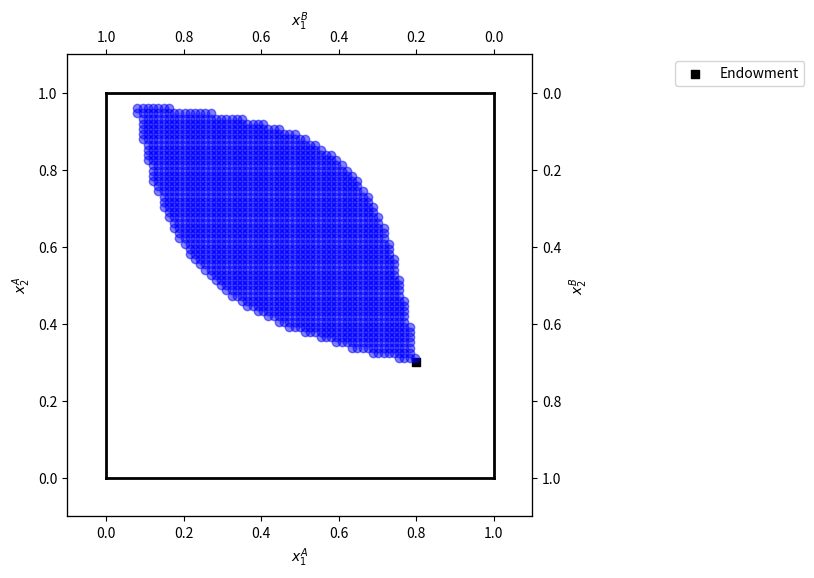
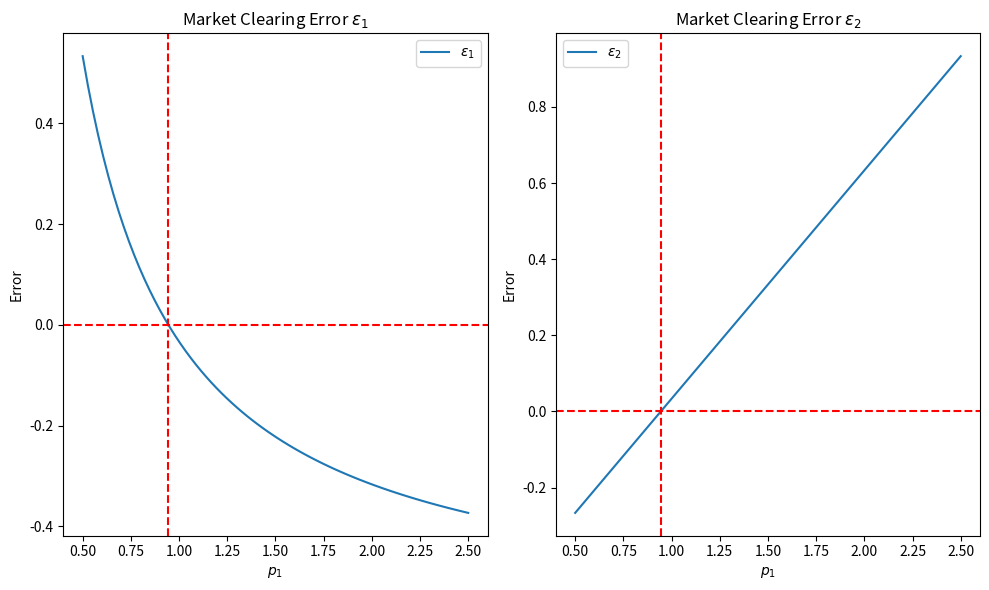

These charts were generated, in order, by the following Python code:
import matplotlib.pyplot as plt
import numpy as np
from scipy.optimize import minimize

class ExchangeEconomyClass:
    def __init__(self, alpha, beta, endowment_A, endowment_B):
        self.alpha = alpha
        self.beta = beta
        self.endowment_A = endowment_A
        self.endowment_B = endowment_B

    def utility_A(self, x1, x2):
        return (x1**self.alpha) * (x2**(1-self.alpha))

    def utility_B(self, x1, x2):
        return (x1**self.beta) * (x2**(1-self.beta))

    def x_A1_star(self, p1):
        return self.alpha * ((self.endowment_A[0] * p1 + self.endowment_A[1]) / p1)
    
    def x_A2_star(self, p1):
        return (1 - self.alpha) * (self.endowment_A[0] * p1 + self.endowment_A[1])
    
    def x_B1_star(self, p1):
        return self.beta * ((self.endowment_B[0] * p1 + self.endowment_B[1]) / p1)
    
    def x_B2_star(self, p1):
        return (1 - self.beta) * (p1 * self.endowment_B[0] + self.endowment_B[1])

    def market_clearing_price(self):
        def market_clearing_condition(p1):
            x_A1 = self.x_A1_star(p1)
            x_A2 = self.x_A2_star(p1)
            x_B1 = self.x_B1_star(p1)
            x_B2 = self.x_B2_star(p1)
            return (x_A1 + x_B1 - self.endowment_A[0] - self.endowment_B[0],
                    x_A2 + x_B2 - self.endowment_A[1] - self.endowment_B[1])

        result = minimize(lambda p1: np.linalg.norm(market_clearing_condition(p1)), x0=1.0, bounds=[(0.01, None)])
        return result.x[0]
    
    def pareto_improvements(self):
        initial_utility_A = self.utility_A(*self.endowment_A)
        initial_utility_B = self.utility_B(*self.endowment_B)

        pareto_improvements = []
        x1_range = np.linspace(0, 1, 75)
        x2_range = np.linspace(0, 1, 75)

        for x1 in x1_range:
            for x2 in x2_range:
                wA1_remaining = 1 - x1
                wA2_remaining = 1 - x2
                x1B = 1 - x1
                x2B = 1 - x2

                current_utility_A = self.utility_A(x1, x2)
                current_utility_B = self.utility_B(x1B, x2B)

                if current_utility_A >= initial_utility_A and current_utility_B >= initial_utility_B:
                    pareto_improvements.append((x1, x2))
        
        return pareto_improvements

    def plot_endowment(self):
        fig = plt.figure(frameon=False, figsize=(6, 6), dpi=100)
        ax_A = fig.add_subplot(1, 1, 1)

        ax_A.set_xlabel("$x_1^A$")
        ax_A.set_ylabel("$x_2^A$")

        temp = ax_A.twinx()
        temp.set_ylabel("$x_2^B$")
        ax_B = temp.twiny()
        ax_B.set_xlabel("$x_1^B$")
        ax_B.invert_xaxis()
        ax_B.invert_yaxis()

        w1A, w2A = self.endowment_A
        ax_A.scatter(w1A, w2A, marker='s', color='black', label='Endowment')

        w1bar = 1.0
        w2bar = 1.0
        ax_A.plot([0, w1bar], [0, 0], lw=2, color='black')
        ax_A.plot([0, w1bar], [w2bar, w2bar], lw=2, color='black')
        ax_A.plot([0, 0], [0, w2bar], lw=2, color='black')
        ax_A.plot([w1bar, w1bar], [0, w2bar], lw=2, color='black')

        ax_A.set_xlim([-0.1, w1bar + 0.1])
        ax_A.set_ylim([-0.1, w2bar + 0.1])
        ax_B.set_xlim([w1bar + 0.1, -0.1])
        ax_B.set_ylim([w2bar + 0.1, -0.1])

        ax_A.legend(frameon=True, loc='upper right', bbox_to_anchor=(1.6, 1.0))

        pareto_improvements = self.pareto_improvements()
        pareto_x1, pareto_x2 = zip(*pareto_improvements)
        ax_A.scatter(pareto_x1, pareto_x2, alpha=0.5, label='Pareto improvements', color='blue')

        plt.show()

    def plot_market_clearing_errors(self):
        p1_values = np.linspace(0.5, 2.5, 76)
        errors_1 = []
        errors_2 = []

        for p1 in p1_values:
            x_A1 = self.x_A1_star(p1)
            x_A2 = self.x_A2_star(p1)
            x_B1 = self.x_B1_star(p1)
            x_B2 = self.x_B2_star(p1)
            
            epsilon_1 = x_A1 + x_B1 - self.endowment_A[0] - self.endowment_B[0]
            epsilon_2 = x_A2 + x_B2 - self.endowment_A[1] - self.endowment_B[1]
            
            errors_1.append(epsilon_1)
            errors_2.append(epsilon_2)

        plt.figure(figsize=(10, 6))

        plt.subplot(1, 2, 1)
        plt.plot(p1_values, errors_1, label=r'$\epsilon_1$')
        plt.xlabel('$p_1$')
        plt.ylabel('Error')
        plt.title('Market Clearing Error $\epsilon_1$')
        plt.axhline(0, color='red', linestyle='--')
        plt.axvline(0.944, color='red', linestyle='--')
        plt.legend()

        plt.subplot(1, 2, 2)
        plt.plot(p1_values, errors_2, label=r'$\epsilon_2$')
        plt.xlabel('$p_1$')
        plt.ylabel('Error')
        plt.title('Market Clearing Error $\epsilon_2$')
        plt.axhline(0, color='red', linestyle='--')
        plt.axvline(0.944, color='red', linestyle='--')
        plt.legend()

        plt.tight_layout()
        plt.show()

if __name__ == "__main__":
    alpha = 1/3
    beta = 2/3
    endowment_A = [0.8, 0.3]
    endowment_B = [1 - endowment_A[0], 1 - endowment_A[1]]

    economy = ExchangeEconomyClass(alpha, beta, endowment_A, endowment_B)
    
    # Market clearing price
    p1_clearing = economy.market_clearing_price()
    print(f'Market clearing price (p1): {p1_clearing:.3f}')

    # Plot endowment and Pareto improvements
    economy.plot_endowment()

    # Plot market clearing errors
    economy.plot_market_clearing_errors()

